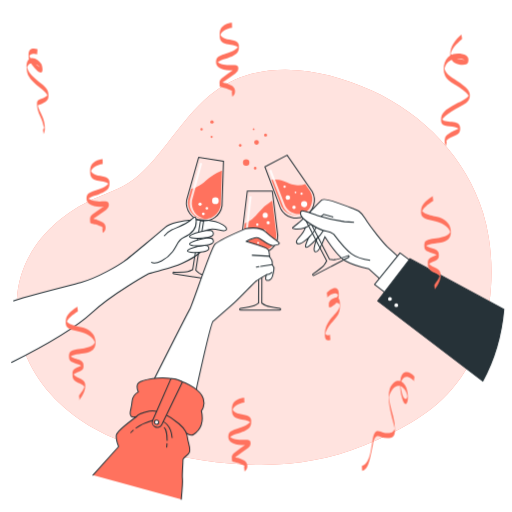
t = 0.00 s
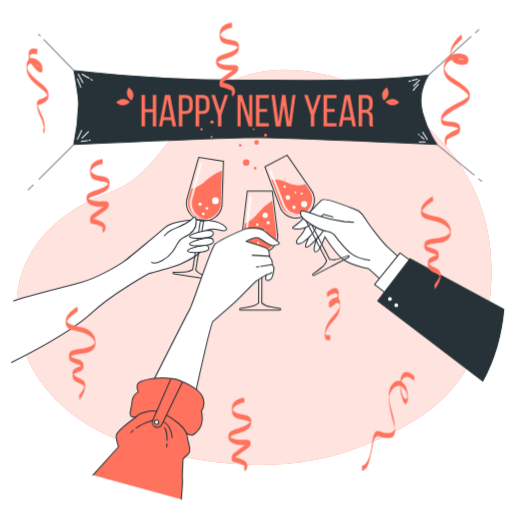
t = 1.67 s
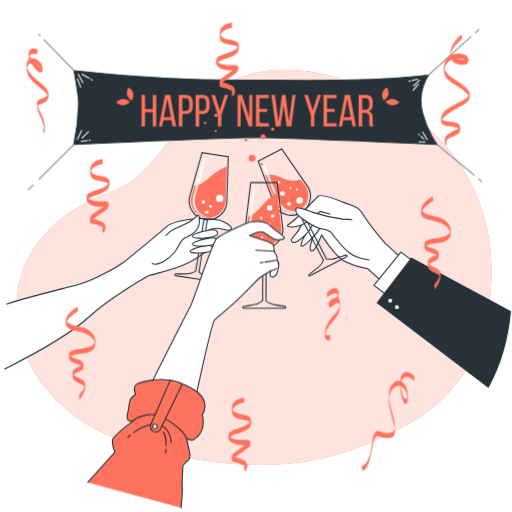
t = 3.33 s
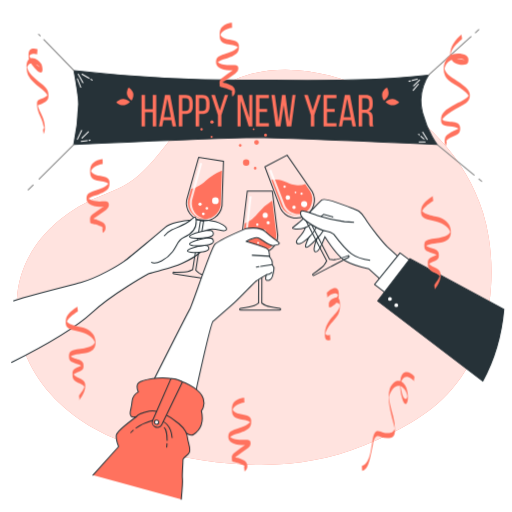
t = 5.00 s
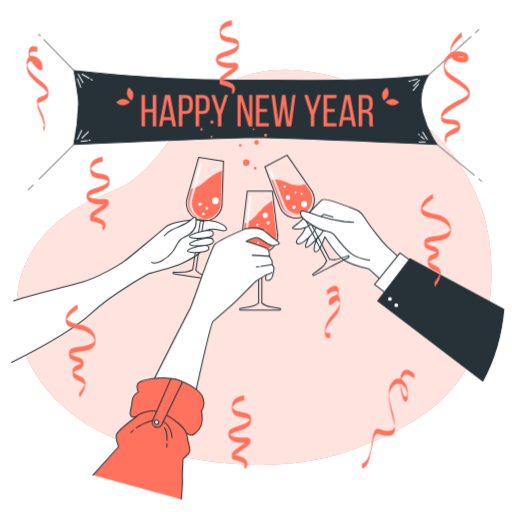
t = 6.67 s
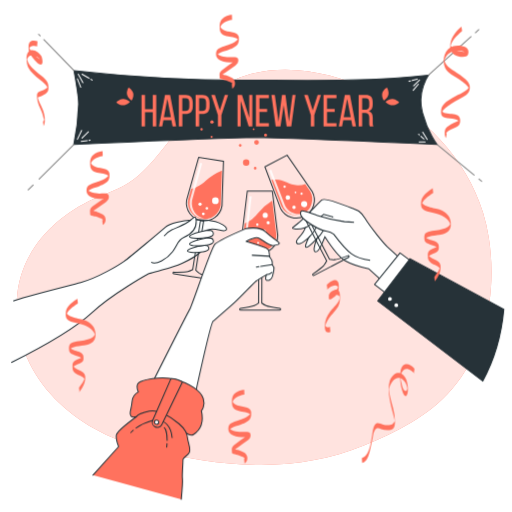
t = 8.33 s

The animated SVG that drew these frames (rendered in a browser with its animation timeline set to each time). Animation: 3 CSS @keyframes rules; frames cover the first 8.33 s, repeats indefinitely.

<svg class="animated" id="freepik_stories-new-year-toast" xmlns="http://www.w3.org/2000/svg" viewBox="0 0 500 500" version="1.1" xmlns:xlink="http://www.w3.org/1999/xlink" xmlns:svgjs="http://svgjs.com/svgjs"><style>svg#freepik_stories-new-year-toast:not(.animated) .animable {opacity: 0;}svg#freepik_stories-new-year-toast.animated #freepik--Banner--inject-90 {animation: 1s 1 forwards cubic-bezier(.36,-0.01,.5,1.38) slideDown;animation-delay: 0s;}svg#freepik_stories-new-year-toast.animated #freepik--hand-3--inject-90 {animation: 6s Infinite  linear heartbeat;animation-delay: 3s;}svg#freepik_stories-new-year-toast.animated #freepik--hand-1--inject-90 {animation: 6s Infinite  linear heartbeat;animation-delay: 3s;}svg#freepik_stories-new-year-toast.animated #freepik--hand-2--inject-90 {animation: 6s Infinite  linear heartbeat;animation-delay: 3s;}svg#freepik_stories-new-year-toast.animated #freepik--Confetti--inject-90 {animation: 6s Infinite  linear floating;animation-delay: 6s;}            @keyframes slideDown {                0% {                    opacity: 0;                    transform: translateY(-30px);                }                100% {                    opacity: 1;                    transform: translateY(0);                }            }                    @keyframes heartbeat {                0% {                    transform: scale(1);                }                10% {                    transform: scale(1.1);                }                30% {                    transform: scale(1);                }                40% {                    transform: scale(1);                }                50% {                    transform: scale(1.1);                }                60% {                    transform: scale(1);                }                100% {                    transform: scale(1);                }            }                    @keyframes floating {                0% {                    opacity: 1;                    transform: translateY(0px);                }                50% {                    transform: translateY(-10px);                }                100% {                    opacity: 1;                    transform: translateY(0px);                }            }        </style><g id="freepik--background-simple--inject-90" style="transform-origin: 248.116655px 261.047668px;" class="animable"><path d="M471.76,207.68C455.32,154,413.06,110.94,363,88.27c-47.72-21.63-108-32.32-153.25,1-29.77,21.92-46.63,57-73.89,81.63-13.54,12.22-28.38,16.19-44.49,23.5-39.29,17.81-72.16,52.17-74.87,97.49C12,367.64,72.09,420.05,139.11,437.24,227.68,460,293.89,460,354.72,435.42c31.6-12.74,63.75-28.86,86.53-55.24,34.45-39.91,44-96.59,36.14-147.84A175.49,175.49,0,0,0,471.76,207.68Z" style="fill: rgb(255, 114, 94); transform-origin: 248.116655px 261.047668px;" id="elcysdv7vdc1" class="animable"></path><g id="el2dwer2yqn5z"><path d="M471.76,207.68C455.32,154,413.06,110.94,363,88.27c-47.72-21.63-108-32.32-153.25,1-29.77,21.92-46.63,57-73.89,81.63-13.54,12.22-28.38,16.19-44.49,23.5-39.29,17.81-72.16,52.17-74.87,97.49C12,367.64,72.09,420.05,139.11,437.24,227.68,460,293.89,460,354.72,435.42c31.6-12.74,63.75-28.86,86.53-55.24,34.45-39.91,44-96.59,36.14-147.84A175.49,175.49,0,0,0,471.76,207.68Z" style="fill: rgb(255, 255, 255); opacity: 0.8; transform-origin: 248.116655px 261.047668px;" class="animable"></path></g></g><g id="freepik--Banner--inject-90" style="transform-origin: 248.959999px 107.174997px;" class="animable"><path d="M72.05,141.07s109.68-5.24,177.4-6.95c67.72,1.71,177.4,6.95,177.4,6.95s-8.56-10.34-14.26-31,5.86-36.71,5.86-36.71c-55.88,6.25-115.71,5.17-165.67,4.87v0c-1.1,0-2.22,0-3.33,0s-2.23,0-3.33,0v0c-50,.3-118-3-173.9-9.27,0,0,4.75,26,4.55,32.8A225.91,225.91,0,0,1,72.05,141.07Z" style="fill: rgb(38, 50, 56); stroke: rgb(38, 50, 56); stroke-miterlimit: 10; transform-origin: 249.449989px 105.015007px;" id="elg1h16wlc4w" class="animable"></path><path d="M141.6,109.61v13.83h-3.42V92.71h3.42v13.83h7.55V92.71h3.42v30.73h-3.42V109.61Z" style="fill: rgb(255, 114, 94); transform-origin: 145.375008px 108.075001px;" id="elfmtjifvv0lj" class="animable"></path><path d="M159.55,117.25l-1.19,6.19H155.2l5.89-30.73h5l5.88,30.73H168.5l-1.18-6.19Zm.44-2.94h6.85l-3.47-17.74Z" style="fill: rgb(255, 114, 94); transform-origin: 163.584999px 108.075005px;" id="eldom5nigtepp" class="animable"></path><path d="M181.32,92.71c4.83,0,6.89,2.85,6.89,7.51v3.68c0,4.88-2.28,7.42-7.16,7.42h-3v12.12H174.6V92.71Zm-.27,15.54c2.55,0,3.78-1.19,3.78-4.13V100c0-2.81-1-4.21-3.51-4.21H178v12.42Z" style="fill: rgb(255, 114, 94); transform-origin: 181.405006px 108.075001px;" id="elshb3q7egtzf" class="animable"></path><path d="M197.73,92.71c4.83,0,6.89,2.85,6.89,7.51v3.68c0,4.88-2.28,7.42-7.15,7.42h-3v12.12H191V92.71Zm-.26,15.54c2.54,0,3.77-1.19,3.77-4.13V100c0-2.81-1-4.21-3.51-4.21h-3.29v12.42Z" style="fill: rgb(255, 114, 94); transform-origin: 197.809998px 108.075001px;" id="elvecrfi9urv" class="animable"></path><path d="M212.78,112.42l-6.49-19.71h3.55l4.79,15.1,4.83-15.1h3.24l-6.54,19.71v11h-3.38Z" style="fill: rgb(255, 114, 94); transform-origin: 214.494995px 108.064999px;" id="el1t5amoq13yq" class="animable"></path><path d="M235,123.44h-3.07V92.71h4.34l7.11,22.21V92.71h3v30.73h-3.55L235,98.59Z" style="fill: rgb(255, 114, 94); transform-origin: 239.154991px 108.075001px;" id="el18nn7b07bhv" class="animable"></path><path d="M260.84,106.32v3.07h-7.51v10.93h9.22v3.12H249.91V92.71h12.64v3.12h-9.22v10.49Z" style="fill: rgb(255, 114, 94); transform-origin: 256.230011px 108.075001px;" id="el0ci1ri8fdh2c" class="animable"></path><path d="M273.87,123.44h-4.69L265,92.71h3.34l3.6,26.16,3.42-26.11h3.38l3.38,26.15,3.47-26.2h3l-4.17,30.73h-4.52l-2.94-20.85Z" style="fill: rgb(255, 114, 94); transform-origin: 276.795013px 108.074997px;" id="ellf1oc5hw81" class="animable"></path><path d="M303.54,112.42,297,92.71h3.56l4.78,15.1,4.83-15.1h3.25l-6.54,19.71v11h-3.38Z" style="fill: rgb(255, 114, 94); transform-origin: 305.209991px 108.064999px;" id="el9yuefxsoph9" class="animable"></path><path d="M326.84,106.32v3.07h-7.5v10.93h9.22v3.12H315.91V92.71h12.65v3.12h-9.22v10.49Z" style="fill: rgb(255, 114, 94); transform-origin: 322.235001px 108.075001px;" id="elc8qkpp6xib" class="animable"></path><path d="M335.18,117.25,334,123.44h-3.16l5.88-30.73h5l5.88,30.73h-3.43L343,117.25Zm.44-2.94h6.85L339,96.57Z" style="fill: rgb(255, 114, 94); transform-origin: 339.220001px 108.075005px;" id="elp9ngzq9hcyl" class="animable"></path><path d="M357.08,92.71c4.83,0,6.85,2.46,6.85,7v2.51c0,3.38-1.19,5.48-3.82,6.32,2.81.83,3.86,3.11,3.86,6.41v4.78a7.73,7.73,0,0,0,.62,3.69h-3.47a8,8,0,0,1-.57-3.73v-4.83c0-3.47-1.63-4.57-4.48-4.57h-2.41v13.13h-3.43V92.71Zm-.88,14.49c2.72,0,4.35-.88,4.35-4.22V100c0-2.76-1-4.21-3.56-4.21h-3.33V107.2Z" style="fill: rgb(255, 114, 94); transform-origin: 357.409958px 108.064999px;" id="el6749vmkjals" class="animable"></path><path d="M379.27,92.45c-.83,3.54-4.5,5.71-4.5,5.71s-2.32-3.57-1.49-7.11,4.5-5.72,4.5-5.72S380.1,88.91,379.27,92.45Z" style="fill: rgb(255, 114, 94); transform-origin: 376.274994px 91.744995px;" id="eldxk6ztyc8r" class="animable"></path><path d="M383,102.82c-3.64-.13-6.48-3.3-6.48-3.3s3.06-3,6.69-2.84,6.48,3.3,6.48,3.3S386.65,103,383,102.82Z" style="fill: rgb(255, 114, 94); transform-origin: 383.104996px 99.750774px;" id="eli16pu4z29gg" class="animable"></path><path d="M124.08,92.45c.83,3.54,4.49,5.71,4.49,5.71s2.32-3.57,1.49-7.11-4.49-5.72-4.49-5.72S123.25,88.91,124.08,92.45Z" style="fill: rgb(255, 114, 94); transform-origin: 127.070015px 91.744995px;" id="elvj5njzz0h0j" class="animable"></path><path d="M120.33,102.82c3.63-.13,6.47-3.3,6.47-3.3s-3-3-6.69-2.84-6.47,3.3-6.47,3.3S116.69,103,120.33,102.82Z" style="fill: rgb(255, 114, 94); transform-origin: 120.220001px 99.750774px;" id="elfskfw0xquva" class="animable"></path><line x1="76.36" y1="72.41" x2="80.91" y2="80.68" style="fill: none; stroke: rgb(255, 255, 255); stroke-linecap: round; stroke-linejoin: round; transform-origin: 78.635002px 76.545002px;" id="elk6ayaumati" class="animable"></line><line x1="88.61" y1="77.39" x2="90" y2="78.2" style="fill: none; stroke: rgb(255, 255, 255); stroke-linecap: round; stroke-linejoin: round; transform-origin: 89.305px 77.794998px;" id="elf2wykdks8h" class="animable"></line><line x1="80.08" y1="72.41" x2="86.89" y2="76.39" style="fill: none; stroke: rgb(255, 255, 255); stroke-linecap: round; stroke-linejoin: round; transform-origin: 83.485001px 74.400002px;" id="el4qu423bcmdj" class="animable"></line><line x1="75.53" y1="76.96" x2="78.84" y2="85.22" style="fill: none; stroke: rgb(255, 255, 255); stroke-linecap: round; stroke-linejoin: round; transform-origin: 77.184998px 81.09px;" id="elmmsabt25ucb" class="animable"></line><line x1="75.53" y1="136.04" x2="79.67" y2="127.36" style="fill: none; stroke: rgb(255, 255, 255); stroke-linecap: round; stroke-linejoin: round; transform-origin: 77.599998px 131.699997px;" id="el8srj410xi9g" class="animable"></line><line x1="80.08" y1="134.8" x2="86.28" y2="128.6" style="fill: none; stroke: rgb(255, 255, 255); stroke-linecap: round; stroke-linejoin: round; transform-origin: 83.18px 131.700005px;" id="el9o2yd5nofic" class="animable"></line><line x1="86.91" y1="137.01" x2="87.93" y2="136.87" style="fill: none; stroke: rgb(255, 255, 255); stroke-linecap: round; stroke-linejoin: round; transform-origin: 87.420002px 136.939995px;" id="elglxb53ywwup" class="animable"></line><line x1="79.25" y1="138.1" x2="85.11" y2="137.27" style="fill: none; stroke: rgb(255, 255, 255); stroke-linecap: round; stroke-linejoin: round; transform-origin: 82.18px 137.685005px;" id="eli7hn0e8qyf" class="animable"></line><line x1="409.65" y1="78.2" x2="403.9" y2="83.84" style="fill: none; stroke: rgb(255, 255, 255); stroke-linecap: round; stroke-linejoin: round; transform-origin: 406.774994px 81.019997px;" id="elb2a68qcxcpn" class="animable"></line><line x1="400.89" y1="78.96" x2="399.34" y2="79.37" style="fill: none; stroke: rgb(255, 255, 255); stroke-linecap: round; stroke-linejoin: round; transform-origin: 400.115005px 79.165001px;" id="elyjvfauaf3w" class="animable"></line><line x1="407.41" y1="77.21" x2="402.44" y2="78.54" style="fill: none; stroke: rgb(255, 255, 255); stroke-linecap: round; stroke-linejoin: round; transform-origin: 404.925003px 77.875px;" id="elgu0oaisxg" class="animable"></line><line x1="408.48" y1="82.18" x2="403.48" y2="88.15" style="fill: none; stroke: rgb(255, 255, 255); stroke-linecap: round; stroke-linejoin: round; transform-origin: 405.980011px 85.165001px;" id="el8yiu0uczwaj" class="animable"></line><line x1="417.12" y1="136.19" x2="412.77" y2="129.1" style="fill: none; stroke: rgb(255, 255, 255); stroke-linecap: round; stroke-linejoin: round; transform-origin: 414.944992px 132.645004px;" id="elpu8u64kr1yk" class="animable"></line><line x1="409.44" y1="131.72" x2="408.78" y2="131.14" style="fill: none; stroke: rgb(255, 255, 255); stroke-linecap: round; stroke-linejoin: round; transform-origin: 409.110001px 131.43px;" id="el13iwlvkduua" class="animable"></line><line x1="413.97" y1="135.73" x2="410.99" y2="133.1" style="fill: none; stroke: rgb(255, 255, 255); stroke-linecap: round; stroke-linejoin: round; transform-origin: 412.479996px 134.415001px;" id="elmzxpq9h8tad" class="animable"></line><line x1="415.14" y1="138.54" x2="409.33" y2="138.68" style="fill: none; stroke: rgb(255, 255, 255); stroke-linecap: round; stroke-linejoin: round; transform-origin: 412.235001px 138.609993px;" id="elyhqol97q81" class="animable"></line><line x1="39.14" y1="34.96" x2="37.6" y2="33.38" style="fill: none; stroke: gray; stroke-linecap: round; stroke-linejoin: round; transform-origin: 38.369999px 34.17px;" id="elzvlaptpc9fp" class="animable"></line><line x1="72.22" y1="68.95" x2="42.76" y2="38.68" style="fill: none; stroke: gray; stroke-linecap: round; stroke-linejoin: round; transform-origin: 57.49px 53.814999px;" id="elkct2hm55aj" class="animable"></line><line x1="32.3" y1="180.71" x2="27.57" y2="185.43" style="fill: none; stroke: gray; stroke-linecap: round; stroke-linejoin: round; transform-origin: 29.934999px 183.07px;" id="elfme1mkwjsu" class="animable"></line><line x1="72.05" y1="141.07" x2="38.17" y2="174.86" style="fill: none; stroke: gray; stroke-linecap: round; stroke-linejoin: round; transform-origin: 55.110001px 157.965004px;" id="elp0mydlz3889" class="animable"></line><line x1="464.21" y1="31.95" x2="467.56" y2="28.92" style="fill: none; stroke: gray; stroke-linecap: round; stroke-linejoin: round; transform-origin: 465.884995px 30.435px;" id="elh7bi40ch8ei" class="animable"></line><line x1="418.45" y1="73.35" x2="460.01" y2="35.76" style="fill: none; stroke: gray; stroke-linecap: round; stroke-linejoin: round; transform-origin: 439.230011px 54.554998px;" id="eldbmjkfvkwle" class="animable"></line><line x1="467.68" y1="174.87" x2="470.35" y2="177.07" style="fill: none; stroke: gray; stroke-linecap: round; stroke-linejoin: round; transform-origin: 469.014999px 175.970001px;" id="elpwhcb8943k" class="animable"></line><line x1="426.85" y1="141.07" x2="462.95" y2="170.95" style="fill: none; stroke: gray; stroke-linecap: round; stroke-linejoin: round; transform-origin: 444.900009px 156.010002px;" id="elhkqskxca2ll" class="animable"></line></g><g id="freepik--hand-3--inject-90" style="transform-origin: 375.330002px 261.749992px;" class="animable"><path d="M393.59,255s-12.06-11.22-15.26-14-16.5-18.93-21.87-27.77-8.21-8.07-19.88-12.68-20.45-6.85-22.34-5.3S297.68,212.32,292.38,217s-9.22,5.68-4.79,6.46,10.71-1.37,10.71-1.37-1.31,4.37-6.34,9.76-1.36,6.8,1.15,6,8.56-6.09,8.56-6.09-5.09,9.55-2.69,9.78,10.54-8.66,10.54-8.66-5,12.66-1.62,13,5.82-6.36,7.15-9.34,2.25-5.32,2.25-5.32,12,18.83,19.87,23.41S360,262.39,360,262.39l15.91,14.37Z" style="fill: rgb(255, 255, 255); stroke: rgb(38, 50, 56); stroke-miterlimit: 10; transform-origin: 339.629517px 235.760834px;" id="el41ip2t1qnyc" class="animable"></path><path d="M298.3,222.08S301.68,221,316,209.26l9.44,2.66" style="fill: none; stroke: rgb(38, 50, 56); stroke-miterlimit: 10; transform-origin: 311.869995px 215.669998px;" id="ela69pkuzd7qw" class="animable"></path><path d="M301.67,231.75a29.39,29.39,0,0,0,7.18-9.68" style="fill: none; stroke: rgb(38, 50, 56); stroke-miterlimit: 10; transform-origin: 305.260025px 226.910011px;" id="elx0uwl2uko0b" class="animable"></path><path d="M309.52,232.87a39.19,39.19,0,0,0,6.25-7.86" style="fill: none; stroke: rgb(38, 50, 56); stroke-miterlimit: 10; transform-origin: 312.645004px 228.940002px;" id="elqbojsbfucc" class="animable"></path><path d="M297.65,210.91h0A17.51,17.51,0,0,1,274,203.51l-15.34-40.65,21.73-11.36,24.65,35.78A17.51,17.51,0,0,1,297.65,210.91Z" style="fill: none; stroke: rgb(38, 50, 56); stroke-miterlimit: 10; transform-origin: 282.849747px 182.206009px;" id="elnnfq7pw6cdg" class="animable"></path><path d="M298.07,179.67a16.2,16.2,0,0,1-7.78,1.3c-8.52-.64-11.36-4.43-18-5.37a22,22,0,0,0-7.24.06l9.84,26.09a15.93,15.93,0,0,0,21.49,6.73h0a15.93,15.93,0,0,0,6.73-21.5Z" style="fill: rgb(255, 114, 94); transform-origin: 284.989273px 192.81189px;" id="elywypv8zpfi" class="animable"></path><path d="M288.78,202.4a1.69,1.69,0,1,1-1.69-1.69A1.69,1.69,0,0,1,288.78,202.4Z" style="fill: rgb(255, 255, 255); transform-origin: 287.089996px 202.399979px;" id="el1akbh3jzb2" class="animable"></path><path d="M283.29,192.79a2.22,2.22,0,1,1-2.22-2.21A2.21,2.21,0,0,1,283.29,192.79Z" style="fill: rgb(255, 255, 255); transform-origin: 281.070007px 192.800018px;" id="elrgmsytix8u" class="animable"></path><path d="M300,199.23a3,3,0,1,1-3-2.95A3,3,0,0,1,300,199.23Z" style="fill: rgb(255, 255, 255); transform-origin: 297.000366px 199.280045px;" id="el9nz68kw0wxr" class="animable"></path><circle cx="294.48" cy="189.1" r="1.06" style="fill: rgb(255, 255, 255); transform-origin: 294.48px 189.1px;" id="elrsam5kbb37" class="animable"></circle><path d="M289.41,187.83a.84.84,0,1,1-1.68,0,.84.84,0,1,1,1.68,0Z" style="fill: rgb(255, 255, 255); transform-origin: 288.570007px 187.830017px;" id="el2wn7ku0blf2" class="animable"></path><path d="M279.07,182.24a1.16,1.16,0,1,1-1.16-1.17A1.16,1.16,0,0,1,279.07,182.24Z" style="fill: rgb(255, 255, 255); transform-origin: 277.910065px 182.230019px;" id="elamugpo3qioq" class="animable"></path><g id="el51qmz18xqke"><path d="M298.37,207.49h0c-7.1,3.71-16.05.63-20-6.88l-13.54-35.19-1.94,1L276.58,202c3.93,7.51,12.88,10.59,20,6.87h0a13.37,13.37,0,0,0,2.69-1.85C299,207.15,298.68,207.33,298.37,207.49Z" style="fill: rgb(255, 255, 255); opacity: 0.8; transform-origin: 281.079987px 187.934319px;" class="animable"></path></g><path d="M339.86,249.65c-2.41.86-10.65,3.73-13.23,3.89a22.25,22.25,0,0,1-4.79-.3L299.43,210c-.43.28-.87.55-1.33.79h0a11.92,11.92,0,0,1-1.42.64L319,254.58a22.48,22.48,0,0,1-2.56,4.27c-1.61,2-8.66,7.16-10.75,8.65a.83.83,0,0,0,.87,1.41l16.83-8.8.27-.14,16.82-8.8a.84.84,0,0,0,.35-1.12A.82.82,0,0,0,339.86,249.65Z" style="fill: none; stroke: rgb(38, 50, 56); stroke-miterlimit: 10; transform-origin: 318.800659px 239.504074px;" id="elwriul33m1k" class="animable"></path><path d="M345.7,217s-5.52-.2-9.29-.57a148.38,148.38,0,0,1-26.42-6c-9.71-3.38-14.69-5.6-15.85-4.33s-1.88,5,5.57,10.25,15.73,9.15,19.5,9.52a13.82,13.82,0,0,1,6.66,2.73s11,14.59,17.5,19.37,18.08,6.28,18.08,6.28" style="fill: rgb(255, 255, 255); stroke: rgb(38, 50, 56); stroke-miterlimit: 10; transform-origin: 327.431458px 229.993935px;" id="el41okdnrxp7o" class="animable"></path><polygon points="390.67 247 365.74 277.68 380.92 289.43 405.01 257.73 390.67 247" style="fill: rgb(255, 255, 255); stroke: rgb(38, 50, 56); stroke-miterlimit: 10; transform-origin: 385.375px 268.214996px;" id="el9is2t73h8wo" class="animable"></polygon><path d="M368.82,293.84,471.45,372c11.74-21.36,18.33-45.46,20.55-70l-91.62-49.39Z" style="fill: rgb(38, 50, 56); stroke: rgb(38, 50, 56); stroke-miterlimit: 10; transform-origin: 430.410004px 312.305px;" id="elt22rl1g2onk" class="animable"></path><path d="M382.65,291.8A1.86,1.86,0,1,1,380.8,290,1.85,1.85,0,0,1,382.65,291.8Z" style="fill: rgb(255, 255, 255); transform-origin: 380.790909px 291.860031px;" id="elpm2ctl1jlfm" class="animable"></path><path d="M388.82,298a1.86,1.86,0,1,1-1.85-1.85A1.85,1.85,0,0,1,388.82,298Z" style="fill: rgb(255, 255, 255); transform-origin: 386.959991px 298.009995px;" id="el8q2ivg96x7" class="animable"></path></g><g id="freepik--hand-1--inject-90" style="transform-origin: 135.910034px 235.714996px;" class="animable"><path d="M13,294c6.23-3.09,48.84-13.65,65.8-18.13s37.56-17.29,42.59-20.82,35.68-29.31,40.13-33.21,16.83-6.36,25.92-7,18.94.39,22.88,1.42,12.52,5.33,10.67,8.26-8.25-1.48-14.54-.88a17.92,17.92,0,0,0-9.71,3.67s2.42,15.81-.67,18.6-9.14,7.15-18.26,11.19-16.78,5.74-23.19,7.57-9.27,2.47-9.27,2.47-34.95,19.12-55.58,38.16S35,342,11,354" style="fill: rgb(255, 255, 255); stroke: rgb(38, 50, 56); stroke-miterlimit: 10; transform-origin: 116.123894px 284.321091px;" id="elcjq3k40qis" class="animable"></path><path d="M196.9,215.47h0a17.5,17.5,0,0,1-14.63-20L194,153.67l24.24,3.75-1.4,43.42A17.5,17.5,0,0,1,196.9,215.47Z" style="fill: none; stroke: rgb(38, 50, 56); stroke-miterlimit: 10; transform-origin: 200.14994px 184.671715px;" id="ela84avyau1me" class="animable"></path><path d="M200.81,176.61c-5.81,5.38-11,7.2-14,7.81l-3,10.8a16.2,16.2,0,0,0,13.41,18.58h0a16.2,16.2,0,0,0,18.39-13.66l1.13-33.59A54.23,54.23,0,0,0,200.81,176.61Z" style="fill: rgb(255, 114, 94); transform-origin: 200.169838px 190.262772px;" id="elp5bwvlv2gn" class="animable"></path><circle cx="198.52" cy="208.84" r="1.37" style="fill: rgb(255, 255, 255); transform-origin: 198.52px 208.84px;" id="elf9moy8s75e4" class="animable"></circle><path d="M196.94,199.34a1.59,1.59,0,1,1-1.59-1.59A1.59,1.59,0,0,1,196.94,199.34Z" style="fill: rgb(255, 255, 255); transform-origin: 195.349998px 199.339996px;" id="el2pzicl9d882" class="animable"></path><path d="M213.62,196a3.28,3.28,0,1,1-3.28-3.27A3.27,3.27,0,0,1,213.62,196Z" style="fill: rgb(255, 255, 255); transform-origin: 210.339981px 196.010048px;" id="elxupt7e33jlc" class="animable"></path><path d="M203.27,203.45a1.27,1.27,0,1,1-1.27-1.26A1.27,1.27,0,0,1,203.27,203.45Z" style="fill: rgb(255, 255, 255); transform-origin: 202.000031px 203.459999px;" id="eldz469ratjb" class="animable"></path><g id="eltg8vzbqf2g9"><path d="M199.51,213.14h0c-7.92-1.22-13.29-9-12-17.39l10-36.36-2.16-.33-10.07,36.69c-1.3,8.38,4.08,16.17,12,17.39h0a13.82,13.82,0,0,0,3.27.1C200.19,213.22,199.85,213.19,199.51,213.14Z" style="fill: rgb(255, 255, 255); opacity: 0.8; transform-origin: 192.818123px 186.176781px;" class="animable"></path></g><path d="M207.89,271.7c-2.45-.74-10.78-3.32-13-4.72a22.29,22.29,0,0,1-3.68-3.08l7.64-48.14a13.37,13.37,0,0,1-1.54-.15h0a14.6,14.6,0,0,1-1.52-.32l-7.62,48a22.52,22.52,0,0,1-4.6,1.92c-2.5.68-11.22.62-13.78.59a.81.81,0,0,0-.83.7.82.82,0,0,0,.69.94l18.77,2.9.3.05,18.76,2.9a.83.83,0,0,0,.37-1.61Z" style="fill: none; stroke: rgb(38, 50, 56); stroke-miterlimit: 10; transform-origin: 188.682671px 244.293434px;" id="el6wj7e45gne6" class="animable"></path><path d="M203.72,243.4a2.57,2.57,0,0,0-1.91-3.55,13.43,13.43,0,0,0-4.1-.08c-4.86.53-15.14,3.59-14.64,5.36s10.47,1.77,14.69.83C200.72,245.3,203,244.9,203.72,243.4Z" style="fill: rgb(255, 255, 255); stroke: rgb(38, 50, 56); stroke-miterlimit: 10; transform-origin: 193.491661px 243.117744px;" id="el7pudc45hg6m" class="animable"></path><path d="M208.08,229.27a2.86,2.86,0,0,0-2.13-4,14.49,14.49,0,0,0-4.57-.09c-5.42.59-16.87,4-16.31,6s11.67,2,16.37.91C204.73,231.39,207.24,231,208.08,229.27Z" style="fill: rgb(255, 255, 255); stroke: rgb(38, 50, 56); stroke-miterlimit: 10; transform-origin: 196.692429px 228.930046px;" id="eljlkhwkvzsm9" class="animable"></path><path d="M208.16,236.6a2.86,2.86,0,0,0-2.12-4,15.14,15.14,0,0,0-4.57-.09c-5.43.59-16.88,4-16.32,6s11.67,2,16.37.92C204.81,238.71,207.32,238.28,208.16,236.6Z" style="fill: rgb(255, 255, 255); stroke: rgb(38, 50, 56); stroke-miterlimit: 10; transform-origin: 196.772789px 236.264893px;" id="elbjtl0dw8j4k" class="animable"></path><path d="M160.24,230.57s3.5-4.24,7.53-6.12,10-3.95,15.71-7.58,7.79-8.77,8.11-.69S186.06,229,179.65,231.8s-5.67,6.69-11,13.8-16.33,13.64-21,10.48" style="fill: rgb(255, 255, 255); stroke: rgb(38, 50, 56); stroke-miterlimit: 10; transform-origin: 169.626289px 234.391342px;" id="elt1qmcje1x2" class="animable"></path><circle cx="240.38" cy="158.81" r="3.16" style="fill: rgb(255, 114, 94); transform-origin: 240.38px 158.81px;" id="elphq22na08z" class="animable"></circle><path d="M252.85,139a2.33,2.33,0,1,1-2.33-2.32A2.33,2.33,0,0,1,252.85,139Z" style="fill: rgb(255, 114, 94); transform-origin: 250.519981px 139.01004px;" id="elgjezu1cxrv8" class="animable"></path><path d="M260.82,131.89a1.5,1.5,0,1,1-1.49-1.5A1.49,1.49,0,0,1,260.82,131.89Z" style="fill: rgb(255, 114, 94); transform-origin: 259.320023px 131.889984px;" id="elq44c2q3egz" class="animable"></path><circle cx="247.7" cy="126.24" r="0.83" style="fill: rgb(255, 114, 94); transform-origin: 247.7px 126.24px;" id="el0dhztcyl74hh" class="animable"></circle><path d="M207.65,133.71a1,1,0,1,1-1-1A1,1,0,0,1,207.65,133.71Z" style="fill: rgb(255, 114, 94); transform-origin: 206.649994px 133.710007px;" id="elwe83e5ok6j" class="animable"></path><path d="M198,126.24a1.17,1.17,0,1,0-1.17,1.16A1.17,1.17,0,0,0,198,126.24Z" style="fill: rgb(255, 114, 94); transform-origin: 196.830025px 126.229996px;" id="el0re5izfgt8ya" class="animable"></path><circle cx="206.98" cy="119.09" r="1.66" style="fill: rgb(255, 114, 94); transform-origin: 206.98px 119.09px;" id="el1k3by232a0r" class="animable"></circle><path d="M250.52,164.29a1.33,1.33,0,1,1-1.33-1.33A1.32,1.32,0,0,1,250.52,164.29Z" style="fill: rgb(255, 114, 94); transform-origin: 249.190025px 164.28997px;" id="elk4nizemaxy8" class="animable"></path><path d="M235.9,142a1.33,1.33,0,1,1-1.33-1.33A1.33,1.33,0,0,1,235.9,142Z" style="fill: rgb(255, 114, 94); transform-origin: 234.569992px 142px;" id="el05ykhqp5u4ot" class="animable"></path></g><g id="freepik--hand-2--inject-90" style="transform-origin: 182.370888px 337.12999px;" class="animable"><path d="M253.82,247.31h0A17.51,17.51,0,0,1,236.3,229.8l5.22-43.13H266l5.28,43.12A17.52,17.52,0,0,1,253.82,247.31Z" style="fill: none; stroke: rgb(38, 50, 56); stroke-miterlimit: 10; transform-origin: 253.789986px 216.990005px;" id="el46gfowk9ooi" class="animable"></path><path d="M251.73,208.3c-4.92,6.21-9.76,8.8-12.68,9.87l-1.33,11.14a16.2,16.2,0,0,0,16.1,16.3h0a16.19,16.19,0,0,0,16.08-16.32l-4-33.37A54.44,54.44,0,0,0,251.73,208.3Z" style="fill: rgb(255, 114, 94); transform-origin: 253.810127px 220.765007px;" id="elwrdyf10dkh" class="animable"></path><path d="M251,228.9a2,2,0,1,1-2-2A2,2,0,0,1,251,228.9Z" style="fill: rgb(255, 255, 255); transform-origin: 249px 228.899994px;" id="el1toxvvxbetv" class="animable"></path><path d="M253.1,237.13a1,1,0,1,1-.95-.95A.95.95,0,0,1,253.1,237.13Z" style="fill: rgb(255, 255, 255); transform-origin: 252.101189px 237.178818px;" id="ellsywzsuo12k" class="animable"></path><path d="M259.85,226.47a2.32,2.32,0,1,1-2.32-2.32A2.32,2.32,0,0,1,259.85,226.47Z" style="fill: rgb(255, 255, 255); transform-origin: 257.530006px 226.469994px;" id="elz9w9u06ye9" class="animable"></path><path d="M263.44,217.5a1.58,1.58,0,1,1-1.58-1.59A1.58,1.58,0,0,1,263.44,217.5Z" style="fill: rgb(255, 255, 255); transform-origin: 261.860016px 217.490013px;" id="elexhrs6ohci9" class="animable"></path><path d="M252.47,219.4a1.17,1.17,0,1,1-1.17-1.17A1.16,1.16,0,0,1,252.47,219.4Z" style="fill: rgb(255, 255, 255); transform-origin: 251.300026px 219.399986px;" id="elheuk5el12p7" class="animable"></path><path d="M257.11,233.54a.95.95,0,1,1-.95-.95A.95.95,0,0,1,257.11,233.54Z" style="fill: rgb(255, 255, 255); transform-origin: 256.159981px 233.539993px;" id="eleyjdwr7acul" class="animable"></path><path d="M261.54,210.21a2.53,2.53,0,1,1-2.53-2.53A2.53,2.53,0,0,1,261.54,210.21Z" style="fill: rgb(255, 255, 255); transform-origin: 259.01001px 210.210007px;" id="elrqqlztiiiy" class="animable"></path><g id="elxqoos8f4dh"><path d="M256.05,244.6h0c-8,0-14.52-6.86-14.53-15.34l4.29-37.46h-2.18l-4.34,37.8c0,8.48,6.51,15.35,14.53,15.35h0a13.82,13.82,0,0,0,3.24-.4C256.73,244.57,256.39,244.6,256.05,244.6Z" style="fill: rgb(255, 255, 255); opacity: 0.8; transform-origin: 248.174995px 218.375023px;" class="animable"></path></g><path d="M273.3,301.18c-2.54-.35-11.16-1.63-13.53-2.68a22.12,22.12,0,0,1-4.11-2.48l.17-48.73c-.51.05-1,.09-1.55.09h0a13,13,0,0,1-1.54-.09l-.17,48.62a22,22,0,0,1-4.26,2.6c-2.36,1.05-11,2.34-13.52,2.7a.81.81,0,0,0-.71.82.83.83,0,0,0,.83.82h38.27a.83.83,0,0,0,.12-1.65Z" style="fill: none; stroke: rgb(38, 50, 56); stroke-miterlimit: 10; transform-origin: 254.040794px 275.070015px;" id="ell8jh6j06g2" class="animable"></path><path d="M239.34,223.59s-25.46,10.84-29.49,15-21.84,59-24.48,63.38S147.68,376,147.68,376l42,13.46s16-73.68,18.42-75.79,15.62-13.27,21.73-19S248,276.1,250.11,274.48s10.13-6.23,10.13-6.23-1.69,4.74.21,5.42,4.47-.55,5.49-3.4a48.73,48.73,0,0,0,1.52-6.86,5.57,5.57,0,0,0-1.6-4.93h0a8.3,8.3,0,0,0-.31-4c-.72-2.18-2.17-2.91-2.33-4.25s-.1-5.32-1.46-6.66-2-1.49-4.86-2.59c-2.7-1-16.53-5.24-16.53-5.24s9-4.72,12.31-3.32,10,7.85,14.06,7.36,7.1-1.32,5.54-2.95-6.47-4.65-13.11-10.65S239.34,223.59,239.34,223.59Z" style="fill: rgb(255, 255, 255); stroke: rgb(38, 50, 56); stroke-linecap: round; stroke-linejoin: round; transform-origin: 210.18811px 306.04248px;" id="ellhsl76tiru" class="animable"></path><line x1="252.94" y1="260.45" x2="250.32" y2="260.85" style="fill: none; stroke: rgb(38, 50, 56); stroke-linecap: round; stroke-linejoin: round; transform-origin: 251.630005px 260.650009px;" id="elvit4t0vzy5" class="animable"></line><line x1="265.86" y1="258.48" x2="254.7" y2="260.19" style="fill: none; stroke: rgb(38, 50, 56); stroke-linecap: round; stroke-linejoin: round; transform-origin: 260.279991px 259.335007px;" id="elo58sji7xsn" class="animable"></line><line x1="263.22" y1="250.21" x2="246.3" y2="249.24" style="fill: none; stroke: rgb(38, 50, 56); stroke-linecap: round; stroke-linejoin: round; transform-origin: 254.760002px 249.725006px;" id="elnm31j8hi8og" class="animable"></line><path d="M260.24,268.25A8.62,8.62,0,0,0,265.5,266" style="fill: none; stroke: rgb(38, 50, 56); stroke-linecap: round; stroke-linejoin: round; transform-origin: 262.869995px 267.125px;" id="elavxoaemajrd" class="animable"></path><path d="M196.69,401s4.15-4.25,1.81-11.91S185,374.32,171,370.42s-32.65.72-35.59,3.42-.31,8.93-.31,8.93a11.38,11.38,0,0,0-6,8.68c-.65,6.16-1.4,7.66-1.93,11s.74,6,6.15,4.4,8.78-8.56,25.23-.28,25,21.25,30.24,17.81S199.65,413.69,196.69,401Z" style="fill: rgb(255, 114, 94); stroke: rgb(38, 50, 56); stroke-linecap: round; stroke-linejoin: round; transform-origin: 163.137444px 396.933197px;" id="ely8a55ln2oyn" class="animable"></path><path d="M177.06,487.59s1.54-16.6,1.09-20.29.73-16.93.56-18.31,2-2.58,5.37-5.8-.32-10.25-.88-14.86-1.54-8.7-8.32-14.42-18.62-14.56-29.1-12.34-12.46,5.27-12.46,5.27S114,420.9,113.58,425.16s2.28,10.94,2.28,10.94L90.74,464" style="fill: rgb(255, 114, 94); stroke: rgb(38, 50, 56); stroke-linecap: round; stroke-linejoin: round; transform-origin: 138.11121px 444.404938px;" id="elk655vm8udr" class="animable"></path><path d="M130.17,420.19c-.82.71-1.62,1.46-2.39,2.25" style="fill: none; stroke: rgb(38, 50, 56); stroke-linecap: round; stroke-linejoin: round; transform-origin: 128.974998px 421.315002px;" id="el0hcvp5xjgndq" class="animable"></path><path d="M149.13,410.45A49.7,49.7,0,0,0,132.91,418" style="fill: none; stroke: rgb(38, 50, 56); stroke-linecap: round; stroke-linejoin: round; transform-origin: 141.020004px 414.225006px;" id="eljzwglrlbbb" class="animable"></path><path d="M159.48,411.85s7.64,3,8.6,15.45" style="fill: none; stroke: rgb(38, 50, 56); stroke-linecap: round; stroke-linejoin: round; transform-origin: 163.779999px 419.575012px;" id="elxp6yve4b24i" class="animable"></path><path d="M163.09,433.11c-.07,1.1-.16,2.26-.3,3.51" style="fill: none; stroke: rgb(38, 50, 56); stroke-linecap: round; stroke-linejoin: round; transform-origin: 162.939995px 434.86499px;" id="eltso99im3yhr" class="animable"></path><path d="M160.47,417.6s2.84,2.23,2.74,12.39" style="fill: none; stroke: rgb(38, 50, 56); stroke-linecap: round; stroke-linejoin: round; transform-origin: 161.841293px 423.795013px;" id="elc1y8dvvhj5e" class="animable"></path><path d="M166.92,369.83l-17.79,40.62a4.91,4.91,0,0,0,2.32,6.37h0a4.92,4.92,0,0,0,6.59-2.26l20.17-41.64S170.47,369.11,166.92,369.83Z" style="fill: rgb(255, 114, 94); stroke: rgb(38, 50, 56); stroke-linecap: round; stroke-linejoin: round; transform-origin: 163.463379px 393.531403px;" id="elmc0a0ra1o" class="animable"></path><path d="M155,412a2.08,2.08,0,1,1-2.32-1.82A2.08,2.08,0,0,1,155,412Z" style="fill: rgb(255, 255, 255); stroke: rgb(38, 50, 56); stroke-linecap: round; stroke-linejoin: round; transform-origin: 152.934402px 412.244492px;" id="eluluvi52nezn" class="animable"></path></g><g id="freepik--Confetti--inject-90" style="transform-origin: 242.34951px 241.174997px;" class="animable"><path d="M36.41,47.92c-2.64-.78-6.54-1.09-7.94,1.82-.91,1.88-.62,5.4-.39,7.43.38,3.31,10.83,17.32,13.09,12.69.8-1.64,0-5.67-.8-7.24-1.64-3.24-5.9-6.5-9.73-6-6.26.87-5.25,12.68-3.16,16.82,2.41,4.81,7.06,8.35,11.07,11.76,3,2.55,7.85,5.74,8.5,10l0-1.24v.53l0-3.76c-.66,4.22-5.48,5-8.66,6.36-2.72,1.2-2.29,3.3-2.24,6,.09,5.09,2.8,9.44,4.66,14.09,1,2.41,1.33,5.63,2.54,7.83,0,.28.09.56.14.83.17-2.4.12-3-.15-1.66-.34.25-.74,1.46-1.08,1.86-.84,1,.81,4,0,5,2-2.33,1.55-6.47,1.31-9.33-.65-7.8-6.43-14.18-7.4-21.79,0,1.64,0,3.28,0,4.91.07-2.54,2.33-2.66,4.28-3.33,2.29-.79,5.12-2.12,6.2-4.44,1-2.09.81-6.05,0-8.2-1.67-4.53-7.48-8-10.95-11-4.17-3.65-9.07-8-9.53-13.88l0,4.27C26.32,57.3,40,62.14,41.16,70c0-1.64,0-3.27,0-4.91-.2,2.84-6-2.15-6.68-2.75-2.85-2.62-5.9-6.08-6.39-10.07l0,4.66c.09-4.71,4.72-5,8.31-4-.41-.13.49-4.86,0-5Z" style="fill: rgb(255, 114, 94); transform-origin: 36.602835px 89.21249px;" id="el5cbfdvufkcn" class="animable"></path><path d="M404.49,367.45c-4.24-5.23-11.26-6.52-13.14,1.48-1.07,4.54-.67,10.27.06,14.82.27,1.68,3.18,14.71,6,9.52,2-3.63.67-12-.91-15.43-1.43-3.07-4.27-6.46-8.05-6-4,.48-7,4.87-8,8.44-1.34,4.45-1,10.16-.37,14.72,1,7.63,3.45,15.2,5.29,22.66.35,1.44-.45,2.37.24.38-.15.43-.08,1.12-.39,1.49-.71.87-.91,1.68-2,2.33-2.57,1.56-6.36,1.17-9.13.46-2.08-.53-4.81-2.22-6.88-.88-3.13,2-3.39,9.5-4,12.54-1.16,5.95-2.22,19-9.65,20.87-.44.11.37,4.91,0,5,5-1.29,6.51-7.58,7.66-11.92,1.24-4.67,2-9.44,3-14.16.48-2.22,1-6.42,3.39-7.58,1.44-.7,3.11.09,4.5.52a18.12,18.12,0,0,0,7.89,1.05c4.82-.64,5.69-3.62,5.72-7.93A50.84,50.84,0,0,0,383.83,406c-.84-3.18-1.76-6.35-2.52-9.55-.42-1.78-.8-3.57-1.08-5.38-.1-.7-.2-1.4-.27-2.1-.54-4.89-.46.61.09-1.9,1.26-5.81,7.21-13.81,13.46-8.45a13.43,13.43,0,0,1,4.35,8.52c-.06-1.4-.27,1.69-.89,2.1s-.69.55-1.44.3c-1.87-.63-2.88-5.34-3.28-6.86a37.89,37.89,0,0,1-1-4.94,18.79,18.79,0,0,1-.28-3c-.1,2.43.22-.33.37-.81,1.09-3.38,3.09-6.87,7.22-5.86,2.33.58,4.45,2.56,5.92,4.38-.8-1,.83-4,0-5Z" style="fill: rgb(255, 114, 94); transform-origin: 379.073975px 411.539246px;" id="elv5h9izmvf1d" class="animable"></path><path d="M451,33.37c-6.54,5.34-11.6,11.65-11.3,20.33.18,5,3.21,7.88,8,9,2.62.63,8.33,1.4,9.41-1.85,2.77-8.3-8.9-9.28-14.28-8-8.55,2-11.67,13.6-8.18,21.12,2.6,5.61,9.45,8.12,14.19,11.52,2.87,2.06,9.15,6.42,9.8,10.24,0-.83,0-1.66,0-2.5v.45c0-.83,0-1.66,0-2.5-1,5.58-11.36,9-15.48,11.34-4.31,2.49-11.47,6.25-12.25,11.81-.35,2.52-.54,6,1.75,7.57,4.17,2.84,14.51,0,16.5,5.82l0-1.84v.58c0-1.06,0-2.11,0-3.17-1,2.94-5.05,3.83-7.45,5.12-2.61,1.4-6.44,3.43-7.18,6.6-.56,2.41-.48,6.19,1.37,7.9-.81-.75.85-4.22,0-5a3.89,3.89,0,0,1-1.4-2.12c0,1.63,0,3.27,0,4.91.22-6.36,10-7.15,13.48-10.64,1.56-1.55,1.59-4.51,1.19-6.61-1.52-7.76-17.86-1.69-18.25-9.25,0,1.64,0,3.27,0,4.91.37-3.17,3.42-5.56,5.77-7.36,4.85-3.73,10.47-6.16,15.64-9.35,4.74-2.93,7.17-5.46,6.33-11.13-.63-4.24-6.56-8.44-9.82-10.78-5.8-4.16-14.36-7.18-15.13-15.32l0,3.17V67.31c0,.61,0,1.22,0,1.83.65-6.78,5-11.17,11.81-11.64,2.2-.15,11.32.15,11.56,3.65,0-1.63,0-3.27,0-4.91-.81,2.73-6.47,2.06-8.44,1.71-4.35-.79-8.71-3.31-8.94-8.18,0,1.64,0,3.28,0,4.91.52-6.57,6.42-12.34,11.28-16.31.83-.69-.8-4.35,0-5Z" style="fill: rgb(255, 114, 94); transform-origin: 444.76149px 88.140003px;" id="el7xt8ls3k6ne" class="animable"></path><path d="M422.8,191.33c-3.88,2.48-8.7,5.83-10.69,10.12-1.09,2.35-1.54,7.61.16,9.76,2.81,3.55,10.63,4,14.62,5.31,5.93,1.94,13.12,5.52,13.31,12.71v-4.91c-.47,5.31-6.67,6.83-11,7.81-3.5.78-11.25.64-13.83,3.55-1.4,1.58-1.29,6.34-.17,8.08,2.14,3.31,13,3.7,13.11,7.8v-4.91c-.86,2.76-5.32,3.57-7.52,4.88-2.69,1.6-3,3-3,5.88,0,3.07.28,4.9,3,7s8.35,3,9.32,6.73v-4.66c-.05,3.78-3.51,8.42-5.75,11.37-.82,1.08.79,4,0,5,3.52-4.63,6.54-10,5.78-16-.8-6.22-11-5.11-12.28-11.6,0,1.64,0,3.27,0,4.91.27-4.15,6.56-4.56,9.1-6.72,1.79-1.51,1.73-3.78,1.43-6.05-.84-6.2-13.12-3.85-13.7-10.2v5c.76-4.42,12.51-4.52,15.86-5.36,6.15-1.54,9.74-3.82,9.72-10.33,0-7.55-4.55-11.74-11.42-14.3-4.19-1.57-16.7-2.43-17.38-8.16v4.91c.37-5.45,7.18-9.94,11.37-12.61.78-.49-.73-4.53,0-5Z" style="fill: rgb(255, 114, 94); transform-origin: 425.70549px 237.090004px;" id="elk9oqpdw1qx" class="animable"></path><path d="M75.8,299.33c-3.89,2.48-8.7,5.83-10.69,10.12-1.09,2.35-1.54,7.61.16,9.76,2.81,3.55,10.63,4,14.62,5.31C85.82,326.46,93,330,93.2,337.23v-4.91c-.47,5.31-6.67,6.83-11,7.81-3.5.78-11.25.64-13.83,3.55-1.4,1.58-1.29,6.34-.17,8.08,2.14,3.31,13,3.7,13.11,7.8v-4.91c-.86,2.76-5.32,3.57-7.52,4.88-2.69,1.6-3,3-3,5.88,0,3.07.28,4.9,3,7s8.35,3,9.32,6.73v-4.66c0,3.78-3.51,8.42-5.75,11.37-.82,1.08.79,4,0,5,3.52-4.63,6.54-10,5.78-16-.8-6.22-11-5.11-12.28-11.6,0,1.64,0,3.27,0,4.91.27-4.15,6.56-4.56,9.1-6.72,1.79-1.51,1.73-3.78,1.43-6.05-.84-6.2-13.12-3.85-13.7-10.2v5c.76-4.42,12.51-4.52,15.86-5.36,6.15-1.54,9.74-3.82,9.72-10.33,0-7.55-4.55-11.74-11.42-14.3-4.19-1.57-16.7-2.43-17.38-8.16v4.91c.37-5.45,7.18-9.94,11.37-12.61.78-.49-.73-4.53,0-5Z" style="fill: rgb(255, 114, 94); transform-origin: 78.705517px 345.089981px;" id="elngl4vdjz2d9" class="animable"></path><path d="M319.44,290.44c3.24-3,10.06-7.2,11.27-.26l0-1.24v.9l0-3.76c-.45,3-2.4,5.26-4.78,7-.73.54-3.77,2.92-4.76,2.09v4.91c.16-3,7.64-5.95,9.75-3.62,3.63,4-6.26,12.52-8.4,15.38-3.35,4.46-5.33,8.94-5.31,14.47,0,3.66.49,7.41,5.23,5.67.57-.21-.51-4.82,0-5-3.08,1.13-5.12,0-5.2-3.41,0,1.63,0,3.27,0,4.91.78-7.74,6.77-13,11.26-18.77,3-3.89,3.6-7.69,3.53-12.4,0-3.46-.45-8-5.14-6.54-2.92.88-5.58,2.91-5.74,5.94-.16,3.27-.19,4.31,3,2.53,3.46-1.91,6.24-4.91,6.56-8.92.21-2.54.63-7.62-2.21-8.86-3-1.32-7,2.09-9.08,3.95-.85.77.81,4.26,0,5Z" style="fill: rgb(255, 114, 94); transform-origin: 324.622574px 306.791397px;" id="ellb9ivuch3h9" class="animable"></path><path d="M100.14,155.32c-3.35.45-7.09,1.7-9.56,4.09-2.79,2.7-2.64,6.42-2.47,10,.22,4.87,3.92,6.2,8.24,7.14,3.05.67,9.89.71,10.38,4.81v-4.91c-.34,5.22-7.85,7.34-11.83,8.86-3.12,1.19-9.23,2.36-10.14,6.09-1,4.22.57,7,4.43,8.72,3.4,1.49,7.22,1.68,10.88,1.73.85,0,5.6-.56,5.74.81v-5c-.81,1.92-3.79,3.35-5.4,4.49-3,2.12-6.14,4.13-9.05,6.4s-3.68,3.43-3.36,7c.08.86-.18,1.49.42,2.14s3.81,1.07,4.77,1.4c1.86.65,9.5,2.92,9.53,5.57V220.4c-.41,1.18-1.5,1.6-2.58,2-.63.27.56,4.77,0,5,3-1.27,3.84-5.9,2-8.65-1.48-2.15-5.27-3.34-7.57-4.22-1.18-.44-6.18-1.2-6.5-2.5v5c.65-2.22,3.8-3.89,5.54-5.14,3.22-2.32,6.65-4.42,9.78-6.86,2-1.56,3.77-4.23,2.47-7.06-1-2.27-6.75-1.1-9-1.26-3.34-.24-11.5-1.18-12-5.56v5c.49-3.75,9.07-5.42,11.86-6.53,4.32-1.72,9.65-3.62,10.13-8.83.41-4.51-.18-6.93-4.87-8.15-4.95-1.29-13.55-1.09-13.75-8v4.92c.59-5.92,6.74-8.62,12-9.33.26,0-.18-5,0-5Z" style="fill: rgb(255, 114, 94); transform-origin: 95.711704px 191.315002px;" id="elkjl49z0n4u" class="animable"></path><path d="M238.61,388.12c-3.35.45-7.1,1.71-9.56,4.09-2.79,2.71-2.64,6.42-2.47,10,.22,4.88,3.92,6.21,8.24,7.15,3.05.66,9.88.71,10.38,4.8,0-1.64,0-3.27,0-4.91-.34,5.22-7.85,7.34-11.83,8.86-3.12,1.2-9.24,2.36-10.14,6.09-1,4.23.56,7,4.42,8.72,3.4,1.49,7.23,1.69,10.89,1.74.85,0,5.6-.57,5.74.8v-5c-.81,1.92-3.79,3.36-5.41,4.5-3,2.12-6.14,4.12-9.05,6.39s-3.67,3.43-3.35,7c.08.87-.18,1.5.41,2.14s3.81,1.07,4.78,1.41c1.86.65,9.5,2.91,9.52,5.57l0-4.27c-.41,1.18-1.5,1.61-2.58,2.06-.63.26.56,4.76,0,5,3-1.27,3.84-5.9,1.94-8.65-1.48-2.16-5.26-3.35-7.56-4.22-1.18-.45-6.19-1.2-6.51-2.5v5c.66-2.23,3.81-3.89,5.55-5.15,3.22-2.32,6.64-4.41,9.77-6.86,2-1.55,3.78-4.23,2.48-7.06-1-2.27-6.75-1.09-9.05-1.26-3.35-.24-11.51-1.18-12-5.55v5c.49-3.76,9.07-5.43,11.86-6.54,4.32-1.72,9.65-3.62,10.12-8.82.42-4.51-.17-6.94-4.86-8.16-5-1.29-13.56-1.08-13.76-7.95v4.91c.59-5.91,6.74-8.62,12-9.33.25,0-.19-5,0-5Z" style="fill: rgb(255, 114, 94); transform-origin: 234.123322px 424.189987px;" id="el7wmk4zp483x" class="animable"></path><path d="M226.61,22.12c-3.35.45-7.1,1.71-9.56,4.09-2.79,2.71-2.64,6.42-2.47,10,.22,4.88,3.92,6.21,8.24,7.15,3.05.66,9.88.71,10.38,4.8V43.27c-.34,5.22-7.85,7.34-11.83,8.86-3.12,1.2-9.24,2.36-10.14,6.09-1,4.23.56,7,4.42,8.72,3.4,1.49,7.23,1.69,10.89,1.74.85,0,5.6-.57,5.74.8v-5c-.81,1.92-3.79,3.36-5.41,4.5-3,2.12-6.14,4.12-9.05,6.39s-3.67,3.43-3.35,7c.08.87-.18,1.5.41,2.14s3.81,1.07,4.78,1.41c1.86.65,9.5,2.91,9.52,5.57l0-4.27c-.41,1.18-1.5,1.61-2.58,2.06-.63.26.56,4.76,0,5,3-1.27,3.84-5.9,1.94-8.65-1.48-2.16-5.26-3.35-7.56-4.22-1.18-.45-6.19-1.2-6.51-2.5v5c.66-2.23,3.81-3.89,5.55-5.15,3.22-2.32,6.64-4.41,9.77-6.86,2-1.55,3.78-4.23,2.48-7.06-1-2.27-6.75-1.09-9.05-1.26-3.35-.24-11.51-1.18-12-5.55v5c.49-3.76,9.07-5.43,11.86-6.54,4.32-1.72,9.65-3.62,10.12-8.82.42-4.51-.17-6.94-4.86-8.16-5-1.29-13.56-1.08-13.76-8v4.91c.59-5.91,6.74-8.62,12-9.33.25,0-.19-5,0-5Z" style="fill: rgb(255, 114, 94); transform-origin: 222.123322px 58.185007px;" id="elpdkysq4ak6" class="animable"></path></g><defs>     <filter id="active" height="200%">         <feMorphology in="SourceAlpha" result="DILATED" operator="dilate" radius="2"></feMorphology>                <feFlood flood-color="#32DFEC" flood-opacity="1" result="PINK"></feFlood>        <feComposite in="PINK" in2="DILATED" operator="in" result="OUTLINE"></feComposite>        <feMerge>            <feMergeNode in="OUTLINE"></feMergeNode>            <feMergeNode in="SourceGraphic"></feMergeNode>        </feMerge>    </filter>    <filter id="hover" height="200%">        <feMorphology in="SourceAlpha" result="DILATED" operator="dilate" radius="2"></feMorphology>                <feFlood flood-color="#ff0000" flood-opacity="0.5" result="PINK"></feFlood>        <feComposite in="PINK" in2="DILATED" operator="in" result="OUTLINE"></feComposite>        <feMerge>            <feMergeNode in="OUTLINE"></feMergeNode>            <feMergeNode in="SourceGraphic"></feMergeNode>        </feMerge>            <feColorMatrix type="matrix" values="0   0   0   0   0                0   1   0   0   0                0   0   0   0   0                0   0   0   1   0 "></feColorMatrix>    </filter></defs></svg>